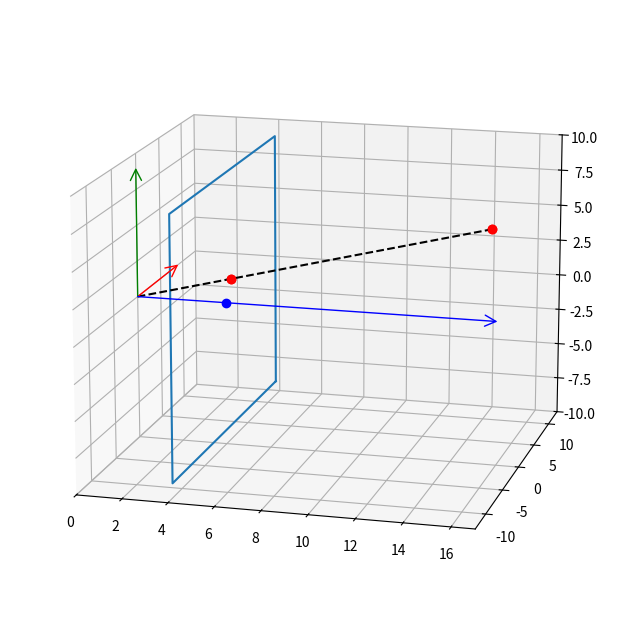

The matplotlib source for this figure:
### Run this cell to initialize the problem

%matplotlib inline

import numpy as np
import matplotlib.pyplot as  plt
from mpl_toolkits.mplot3d import proj3d
from matplotlib.patches import FancyArrowPatch

class Arrow3D(FancyArrowPatch):
    def __init__(self, xs, ys, zs, *args, **kwargs):
        FancyArrowPatch.__init__(self, (0,0), (0,0), *args, **kwargs)
        self._verts3d = xs, ys, zs

    def draw(self, renderer):
        xs3d, ys3d, zs3d = self._verts3d
        xs, ys, zs = proj3d.proj_transform(xs3d, ys3d, zs3d, self.axes.M)
        self.set_positions((xs[0],ys[0]),(xs[1],ys[1]))
        FancyArrowPatch.draw(self, renderer)

    def do_3d_projection(self, renderer=None):
        xs3d, ys3d, zs3d = self._verts3d
        xs, ys, zs = proj3d.proj_transform(xs3d, ys3d, zs3d, self.axes.M)
        self.set_positions((xs[0],ys[0]),(xs[1],ys[1]))
        return np.min(zs)
        
class CameraProjection:
    def __init__(self, width, height, f):
        self._fig = plt.figure(figsize=(12,8), dpi= 100, facecolor='w', edgecolor='k')
        self._ax = self._fig.add_subplot(111, projection='3d')
        
        # Coordinates are changed for visualization
        # x --> z, y --> x, z --> y
        self._ax.set_xlim(0, 4)
        self._ax.set_ylim(-(width/2 + 1), width/2 + 1)
        self._ax.set_zlim(-(height/2 + 1), height/2 + 1)
        self._ax.view_init(elev=15, azim=-75)
        self._width = width
        self._height = height
        self._f = f
        self._K = np.array([[f, 0, 0, 0],[0, f, 0, 0],[0, 0, 1, 0]])
        self._R = np.array([[0, 0, 1],[1, 0, 0], [0, 1, 0]])

    def transform(self, x):
        return self._R.dot(x)

    def transform(self, x, y, z):
        X = np.array([[x, y, z]]).transpose()
        return self._R.dot(X)

    def drawCameraModel(self):
        length = np.minimum(self._width, self._height)/2
        arrow_prop_dict = dict(mutation_scale=20, arrowstyle='->', shrinkA=0, shrinkB=0)
        a = Arrow3D([0, 0], [0, length], [0, 0], **arrow_prop_dict, color='r')
        self._ax.add_artist(a)
        a = Arrow3D([0, 0], [0, 0], [0, length], **arrow_prop_dict, color='g')
        self._ax.add_artist(a)
        a = Arrow3D([0, self._f*4], [0, 0], [0, 0], **arrow_prop_dict, color='b')
        self._ax.add_artist(a)
        
        # Image plane
        x = [self._width/2, self._width/2, -self._width/2, -self._width/2, self._width/2]
        y = [-self._height/2, self._height/2, self._height/2, -self._height/2, -self._height/2]
        z = [self._f, self._f, self._f, self._f, self._f]
        self._ax.plot(z, x, y)
        self._ax.plot([self._f], [0], [0], 'b.', markersize=12)

    def drawProjection(self, Xtilde):
        cam.drawCameraModel()
        X = np.vstack((Xtilde, 1))
        Xtransform =self._R.dot(X[0:3])
        x = self._K.dot(X)
        xtilde = np.vstack((x[0:2]/x[-1],self._f))
        xtransform = self._R.dot(xtilde)
        self._ax.set_xlim(0, Xtransform[0] + 2)
        ydim = np.array([width/2, np.abs(Xtilde[0])], dtype=object).max()
        self._ax.set_ylim(-ydim - 1, ydim + 1)
        zdim = np.array([height/2, np.abs(Xtilde[1])], dtype=object).max()
        self._ax.set_zlim(-zdim - 1, zdim + 1)
        
        self._ax.plot3D(xtransform[0], xtransform[1], xtransform[2],'r.', markersize=12)
        self._ax.plot3D(Xtransform[0], Xtransform[1], Xtransform[2],'r.', markersize=12)
        self._ax.plot3D([0, Xtransform[0][0]], [0,Xtransform[1][0]], [0,  Xtransform[2][0]],'k--')
        self._ax.plot3D(xtransform[0], xtransform[1], xtransform[2],'r.', markersize=12)
        self._ax.plot3D(Xtransform[0], Xtransform[1], Xtransform[2],'r.', markersize=12)
        plt.show()

width = 24                       # The width of the image
height = 18                      # The height of the image
f = 4                            # The focal length
Xtilde = np.array([[5, 5, 15]])  # The Cartesian coordinates of the scene point


cam = CameraProjection(width, height, f)
cam.drawProjection(Xtilde.transpose())